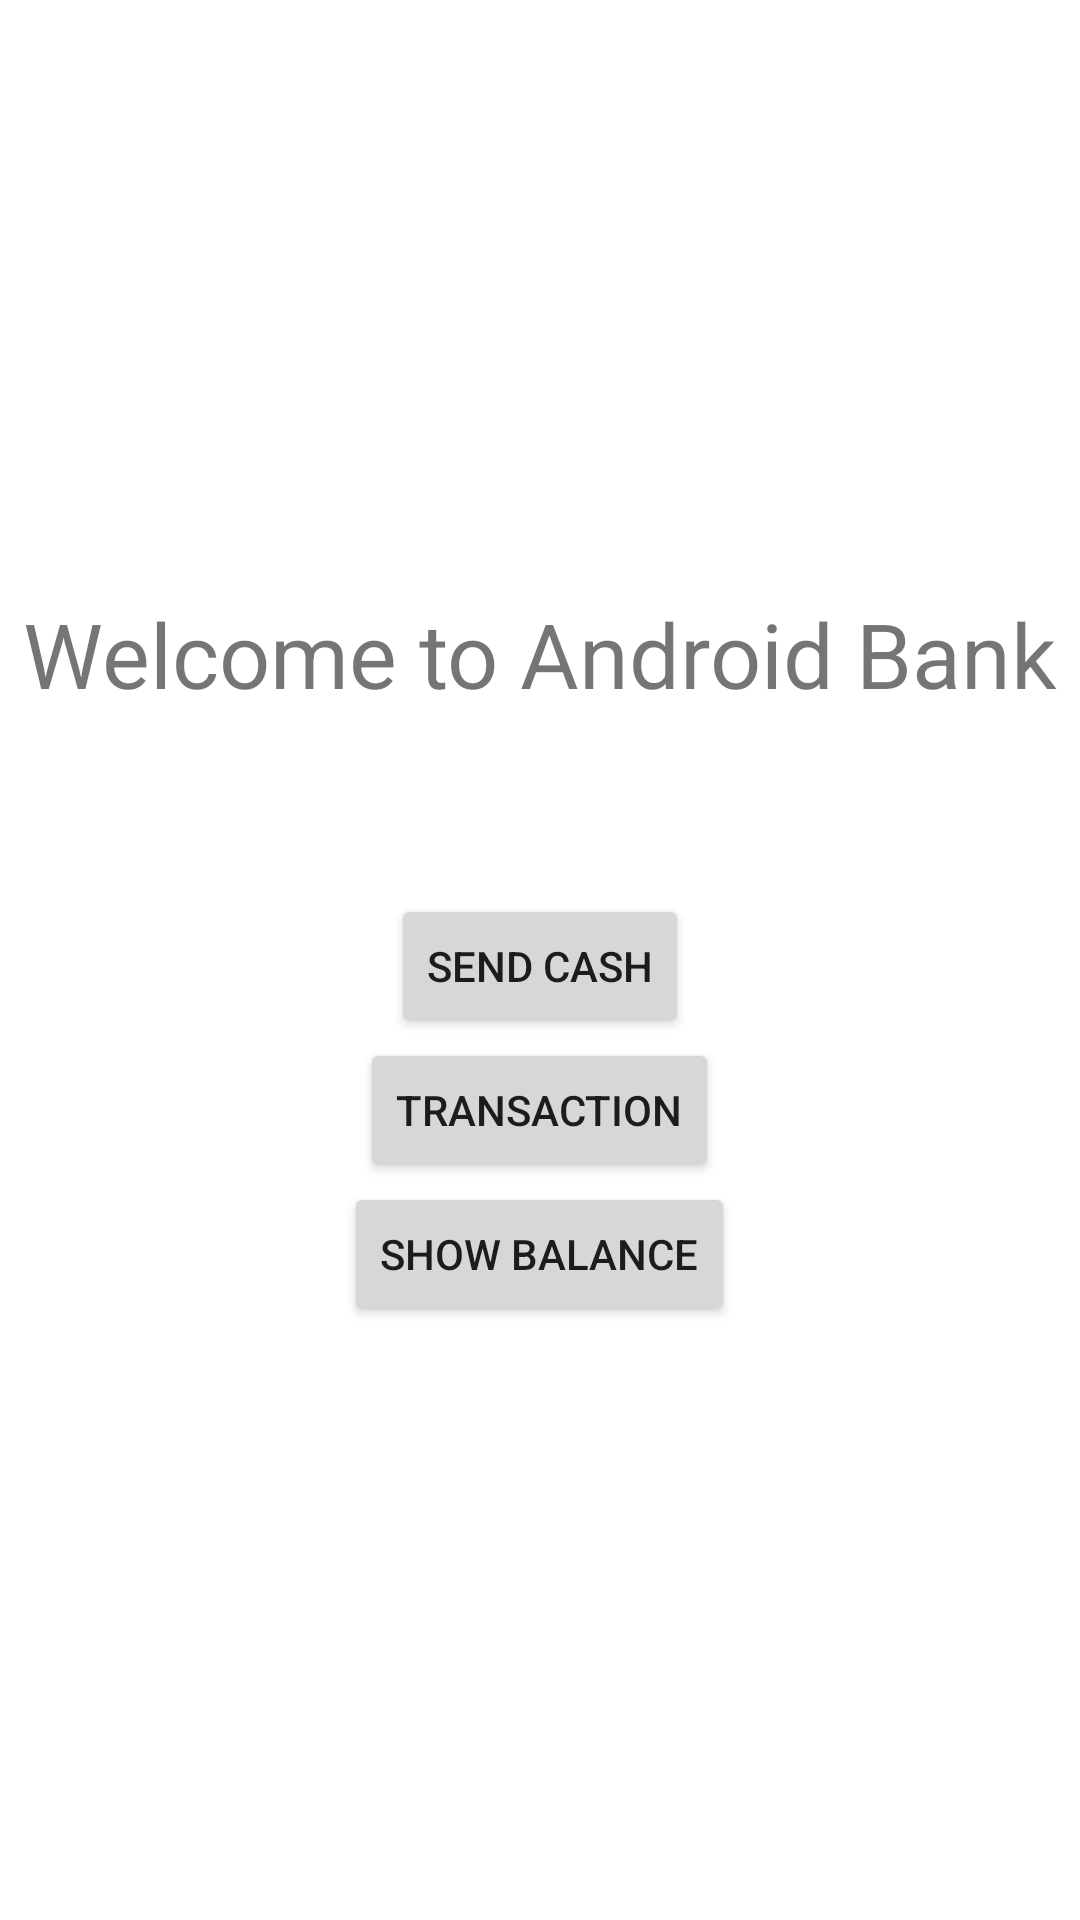

This screen was rendered from an Android layout file. Write that file and the resources it references.
<!-- AndroidManifest.xml: application theme Theme.UPI -->
<!-- res/layout/fragment_home.xml -->
<?xml version="1.0" encoding="utf-8"?>
<FrameLayout xmlns:android="http://schemas.android.com/apk/res/android"
    xmlns:tools="http://schemas.android.com/tools"
    android:layout_width="match_parent"
    android:layout_height="match_parent"
    tools:context=".homeFragment"
    android:id="@+id/homeFragment">

    <LinearLayout
        android:layout_width="match_parent"
        android:layout_height="match_parent"
        android:orientation="vertical"
        android:gravity="center"
        >
        <TextView
            android:layout_width="wrap_content"
            android:layout_height="wrap_content"
            android:text="Welcome to Android Bank"
            android:textSize="30sp"
            android:layout_marginBottom="60dp"/>

        <Button
            android:id="@+id/sendbtn"
            android:layout_width="wrap_content"
            android:layout_height="wrap_content"
            android:text="Send Cash"/>

        <Button
            android:id="@+id/transbtn"
            android:layout_width="wrap_content"
            android:layout_height="wrap_content"
            android:text="Transaction"/>

        <Button
            android:id="@+id/balbtn"
            android:layout_width="wrap_content"
            android:layout_height="wrap_content"
            android:text="Show Balance"/>

    </LinearLayout>

</FrameLayout>
<!-- resources referenced by this layout -->
<resources>
  <style name="Theme.UPI" parent="Theme.MaterialComponents.DayNight.NoActionBar">
          
          <item name="colorPrimary">@color/purple_500</item>
          <item name="colorPrimaryVariant">@color/purple_700</item>
          <item name="colorOnPrimary">@color/white</item>
          
          <item name="colorSecondary">@color/teal_200</item>
          <item name="colorSecondaryVariant">@color/teal_700</item>
          <item name="colorOnSecondary">@color/black</item>
          
          <item name="android:statusBarColor" tools:targetApi="l">?attr/colorPrimaryVariant</item>
          
      </style>
  <!-- not gathered from this repository: default colours our renderer supplied (Android Studio template values) -->
  <color name="purple_500">#FF6200EE</color>
  <color name="purple_700">#FF3700B3</color>
  <color name="teal_200">#FF03DAC5</color>
  <color name="teal_700">#FF018786</color>
  <color name="black">#FF000000</color>
  <color name="white">#FFFFFFFF</color>
</resources>
